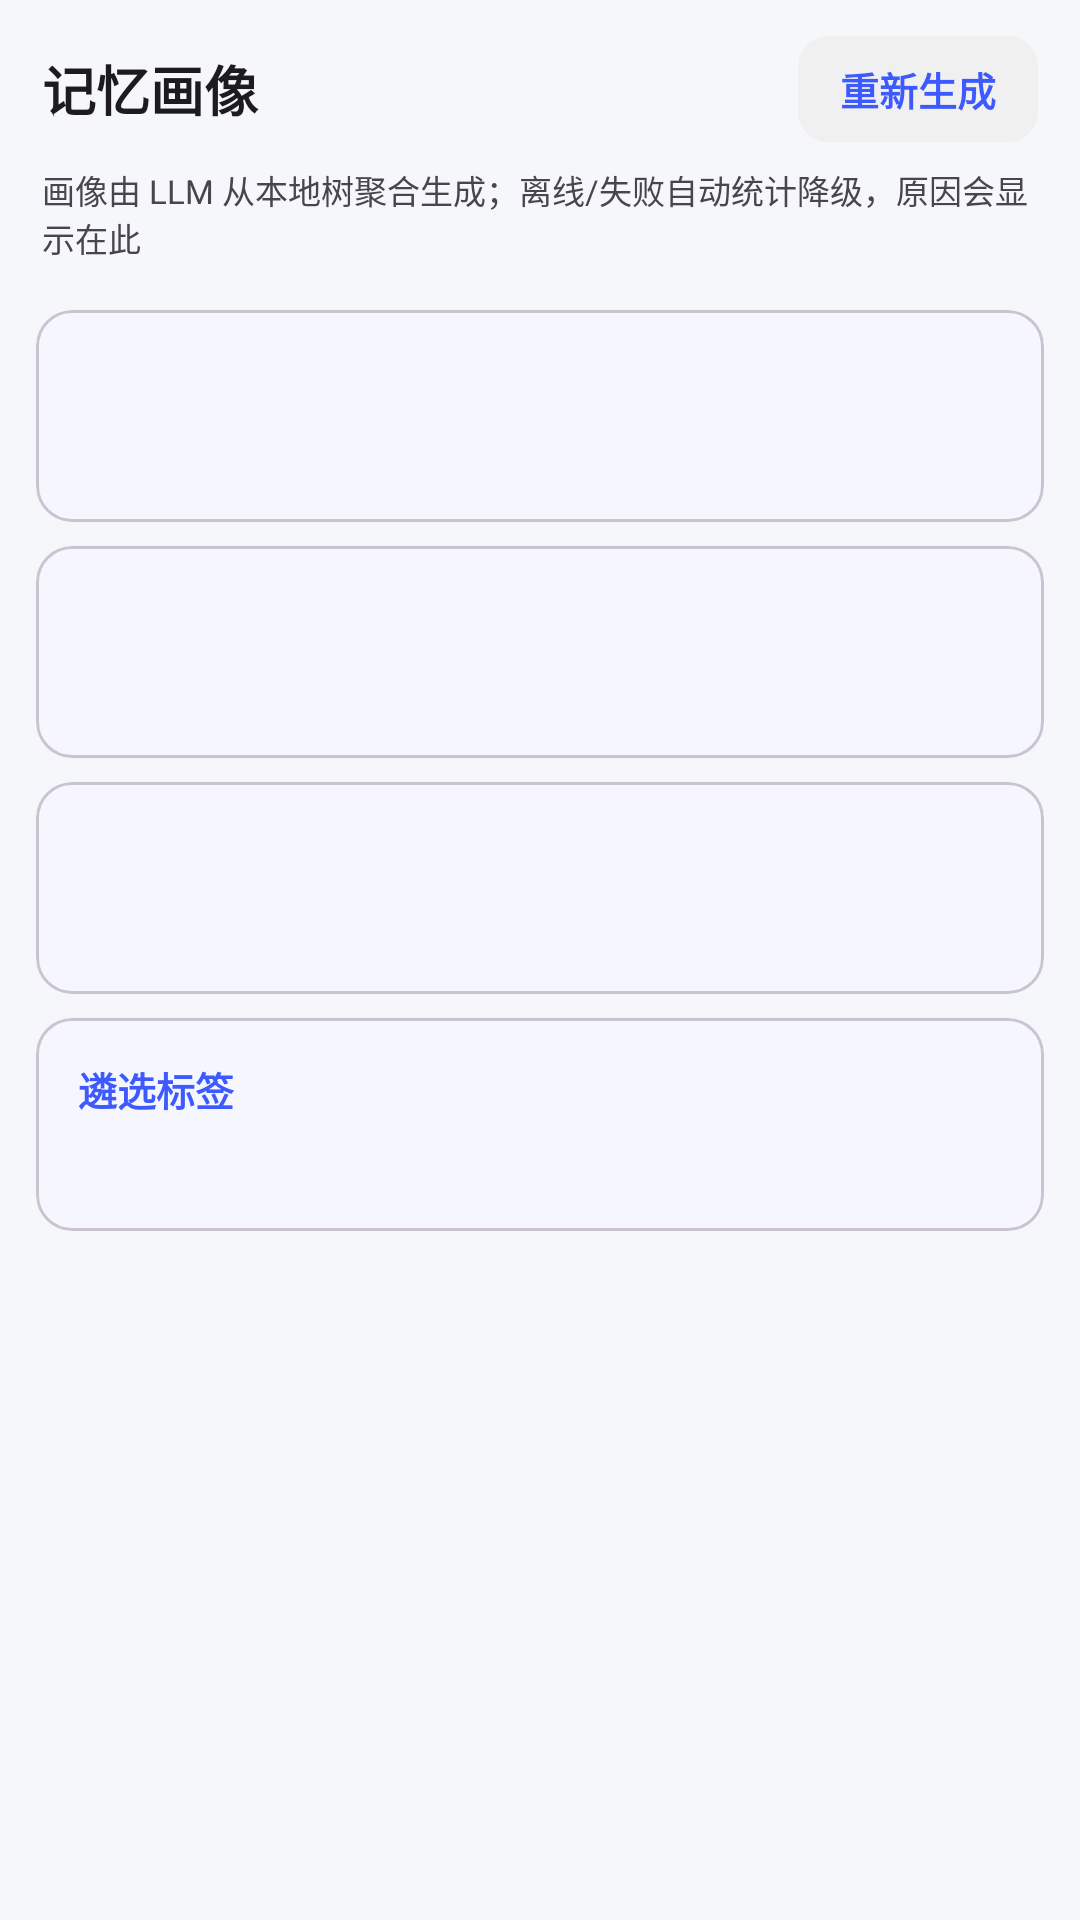

Reconstruct the res/layout file that produces this screen, plus the resources it refers to.
<!-- AndroidManifest.xml: application theme Theme.OSMemory -->
<!-- res/layout/fragment_profile.xml -->
<?xml version="1.0" encoding="utf-8"?>
<FrameLayout xmlns:android="http://schemas.android.com/apk/res/android"
    xmlns:app="http://schemas.android.com/apk/res-auto"
    android:layout_width="match_parent"
    android:layout_height="match_parent"
    android:background="@color/brand_background">

    <LinearLayout
        android:id="@+id/profileContent"
        android:layout_width="match_parent"
        android:layout_height="match_parent"
        android:orientation="vertical"
        android:background="@color/brand_background">

        <LinearLayout
            android:layout_width="match_parent"
            android:layout_height="wrap_content"
            android:gravity="center_vertical"
            android:orientation="horizontal"
            android:paddingStart="14dp"
            android:paddingEnd="14dp"
            android:paddingTop="12dp"
            android:paddingBottom="8dp">

            <TextView
                android:layout_width="0dp"
                android:layout_height="wrap_content"
                android:layout_weight="1"
                android:text="记忆画像"
                android:textColor="?android:attr/textColorPrimary"
                android:textSize="18sp"
                android:textStyle="bold" />

            <TextView
                android:id="@+id/btnRegenerate"
                android:layout_width="wrap_content"
                android:layout_height="wrap_content"
                android:background="@drawable/bg_badge"
                android:paddingStart="14dp"
                android:paddingEnd="14dp"
                android:paddingTop="8dp"
                android:paddingBottom="8dp"
                android:text="重新生成"
                android:textColor="?attr/colorPrimary"
                android:textSize="13sp"
                android:textStyle="bold" />
        </LinearLayout>

        <TextView
            android:id="@+id/tvProfileStatus"
            android:layout_width="match_parent"
            android:layout_height="wrap_content"
            android:ellipsize="end"
            android:maxLines="2"
            android:paddingStart="14dp"
            android:paddingEnd="14dp"
            android:paddingBottom="8dp"
            android:textColor="?android:attr/textColorSecondary"
            android:textSize="11sp"
            android:text="画像由 LLM 从本地树聚合生成；离线/失败自动统计降级，原因会显示在此" />

        <ScrollView
            android:layout_width="match_parent"
            android:layout_height="0dp"
            android:layout_weight="1">

            <LinearLayout
                android:layout_width="match_parent"
                android:layout_height="wrap_content"
                android:orientation="vertical"
                android:paddingStart="12dp"
                android:paddingEnd="12dp"
                android:paddingBottom="24dp">

                
                <include
                    android:id="@+id/sectionProfile"
                    layout="@layout/section_profile" />

                <include
                    android:id="@+id/sectionStyle"
                    layout="@layout/section_profile" />

                <include
                    android:id="@+id/sectionWork"
                    layout="@layout/section_profile" />

                <com.google.android.material.card.MaterialCardView
                    android:layout_width="match_parent"
                    android:layout_height="wrap_content"
                    android:layout_marginTop="8dp"
                    app:cardBackgroundColor="?attr/colorSurface"
                    app:cardCornerRadius="12dp"
                    app:cardElevation="1dp">

                    <LinearLayout
                        android:layout_width="match_parent"
                        android:layout_height="wrap_content"
                        android:orientation="vertical"
                        android:padding="14dp">

                        <TextView
                            android:layout_width="wrap_content"
                            android:layout_height="wrap_content"
                            android:text="遴选标签"
                            android:textColor="?attr/colorPrimary"
                            android:textSize="13sp"
                            android:textStyle="bold" />

                        <TextView
                            android:id="@+id/tvTags"
                            android:layout_width="match_parent"
                            android:layout_height="wrap_content"
                            android:layout_marginTop="6dp"
                            android:textColor="?android:attr/textColorSecondary"
                            android:textSize="13sp" />
                    </LinearLayout>
                </com.google.android.material.card.MaterialCardView>

                <ProgressBar
                    android:id="@+id/pbProfile"
                    style="?android:attr/progressBarStyleHorizontal"
                    android:layout_width="match_parent"
                    android:layout_height="wrap_content"
                    android:layout_marginTop="16dp"
                    android:indeterminate="true"
                    android:visibility="gone" />
            </LinearLayout>
        </ScrollView>
    </LinearLayout>

    
    <FrameLayout
        android:id="@+id/dreamOverlay"
        android:layout_width="match_parent"
        android:layout_height="match_parent"
        android:background="#E6FFFFFF"
        android:clickable="true"
        android:focusable="true"
        android:visibility="gone">

        
        <View
            android:id="@+id/dreamSweepBar"
            android:layout_width="140dp"
            android:layout_height="match_parent"
            android:background="@drawable/bg_dream_sweep" />

        <TextView
            android:id="@+id/dreamOverlayText"
            android:layout_width="wrap_content"
            android:layout_height="wrap_content"
            android:layout_gravity="center"
            android:gravity="center"
            android:lineSpacingExtra="6dp"
            android:text="记忆正在做梦整合\n画像即将刷新"
            android:textColor="#556677"
            android:textSize="15sp"
            android:textStyle="bold" />
    </FrameLayout>
</FrameLayout>
<!-- res/layout/section_profile.xml (included above) -->
<?xml version="1.0" encoding="utf-8"?>

<com.google.android.material.card.MaterialCardView
    xmlns:android="http://schemas.android.com/apk/res/android"
    xmlns:app="http://schemas.android.com/apk/res-auto"
    android:layout_width="match_parent"
    android:layout_height="wrap_content"
    android:layout_marginTop="8dp"
    app:cardBackgroundColor="?attr/colorSurface"
    app:cardCornerRadius="12dp"
    app:cardElevation="1dp">

    <LinearLayout
        android:layout_width="match_parent"
        android:layout_height="wrap_content"
        android:orientation="vertical"
        android:padding="14dp">

        <TextView
            android:id="@+id/sectionTitle"
            android:layout_width="wrap_content"
            android:layout_height="wrap_content"
            android:textColor="?attr/colorPrimary"
            android:textSize="13sp"
            android:textStyle="bold" />

        <TextView
            android:id="@+id/sectionBody"
            android:layout_width="match_parent"
            android:layout_height="wrap_content"
            android:layout_marginTop="6dp"
            android:lineSpacingExtra="3dp"
            android:textColor="?android:attr/textColorPrimary"
            android:textSize="14sp" />
    </LinearLayout>
</com.google.android.material.card.MaterialCardView>
<!-- resources referenced by this layout -->
<resources>
  <color name="brand_background">#F6F7FB</color>
  <!-- drawable bg_badge (drawable) -->
  <?xml version="1.0" encoding="utf-8"?>
  
  <shape xmlns:android="http://schemas.android.com/apk/res/android" android:shape="rectangle">
      <solid android:color="#F0F0F0" />
      <corners android:radius="10dp" />
  </shape>
  <!-- drawable bg_dream_sweep (drawable) -->
  <?xml version="1.0" encoding="utf-8"?>
  <shape xmlns:android="http://schemas.android.com/apk/res/android"
      android:shape="rectangle">
      <gradient
          android:angle="0"
          android:startColor="#00FFFFFF"
          android:centerColor="#B3FFFFFF"
          android:endColor="#00FFFFFF"
          android:type="linear" />
  </shape>
  <style name="Theme.OSMemory" parent="Base.Theme.OSMemory" />
  <style name="Base.Theme.OSMemory" parent="Theme.Material3.DayNight.NoActionBar">
          <item name="colorPrimary">@color/brand_primary</item>
          <item name="colorOnPrimary">@color/white</item>
          <item name="colorSecondary">@color/brand_secondary</item>
          <item name="colorOnSecondary">@color/white</item>
          <item name="colorTertiary">@color/brand_tertiary</item>
          <item name="android:colorBackground">@color/brand_background</item>
          <item name="colorSurface">@color/brand_surface</item>
          <item name="colorOnSurface">@color/brand_on_surface</item>
          <item name="colorOutline">@color/brand_outline</item>
          <item name="android:statusBarColor">@color/brand_primary</item>
      </style>
  <color name="brand_primary">#3D5AFE</color>
  <color name="white">#FFFFFFFF</color>
  <color name="brand_secondary">#00897B</color>
  <color name="brand_tertiary">#7C4DFF</color>
  <color name="brand_surface">#FFFFFF</color>
  <color name="brand_on_surface">#1B1C22</color>
  <color name="brand_outline">#E1E3EB</color>
</resources>
